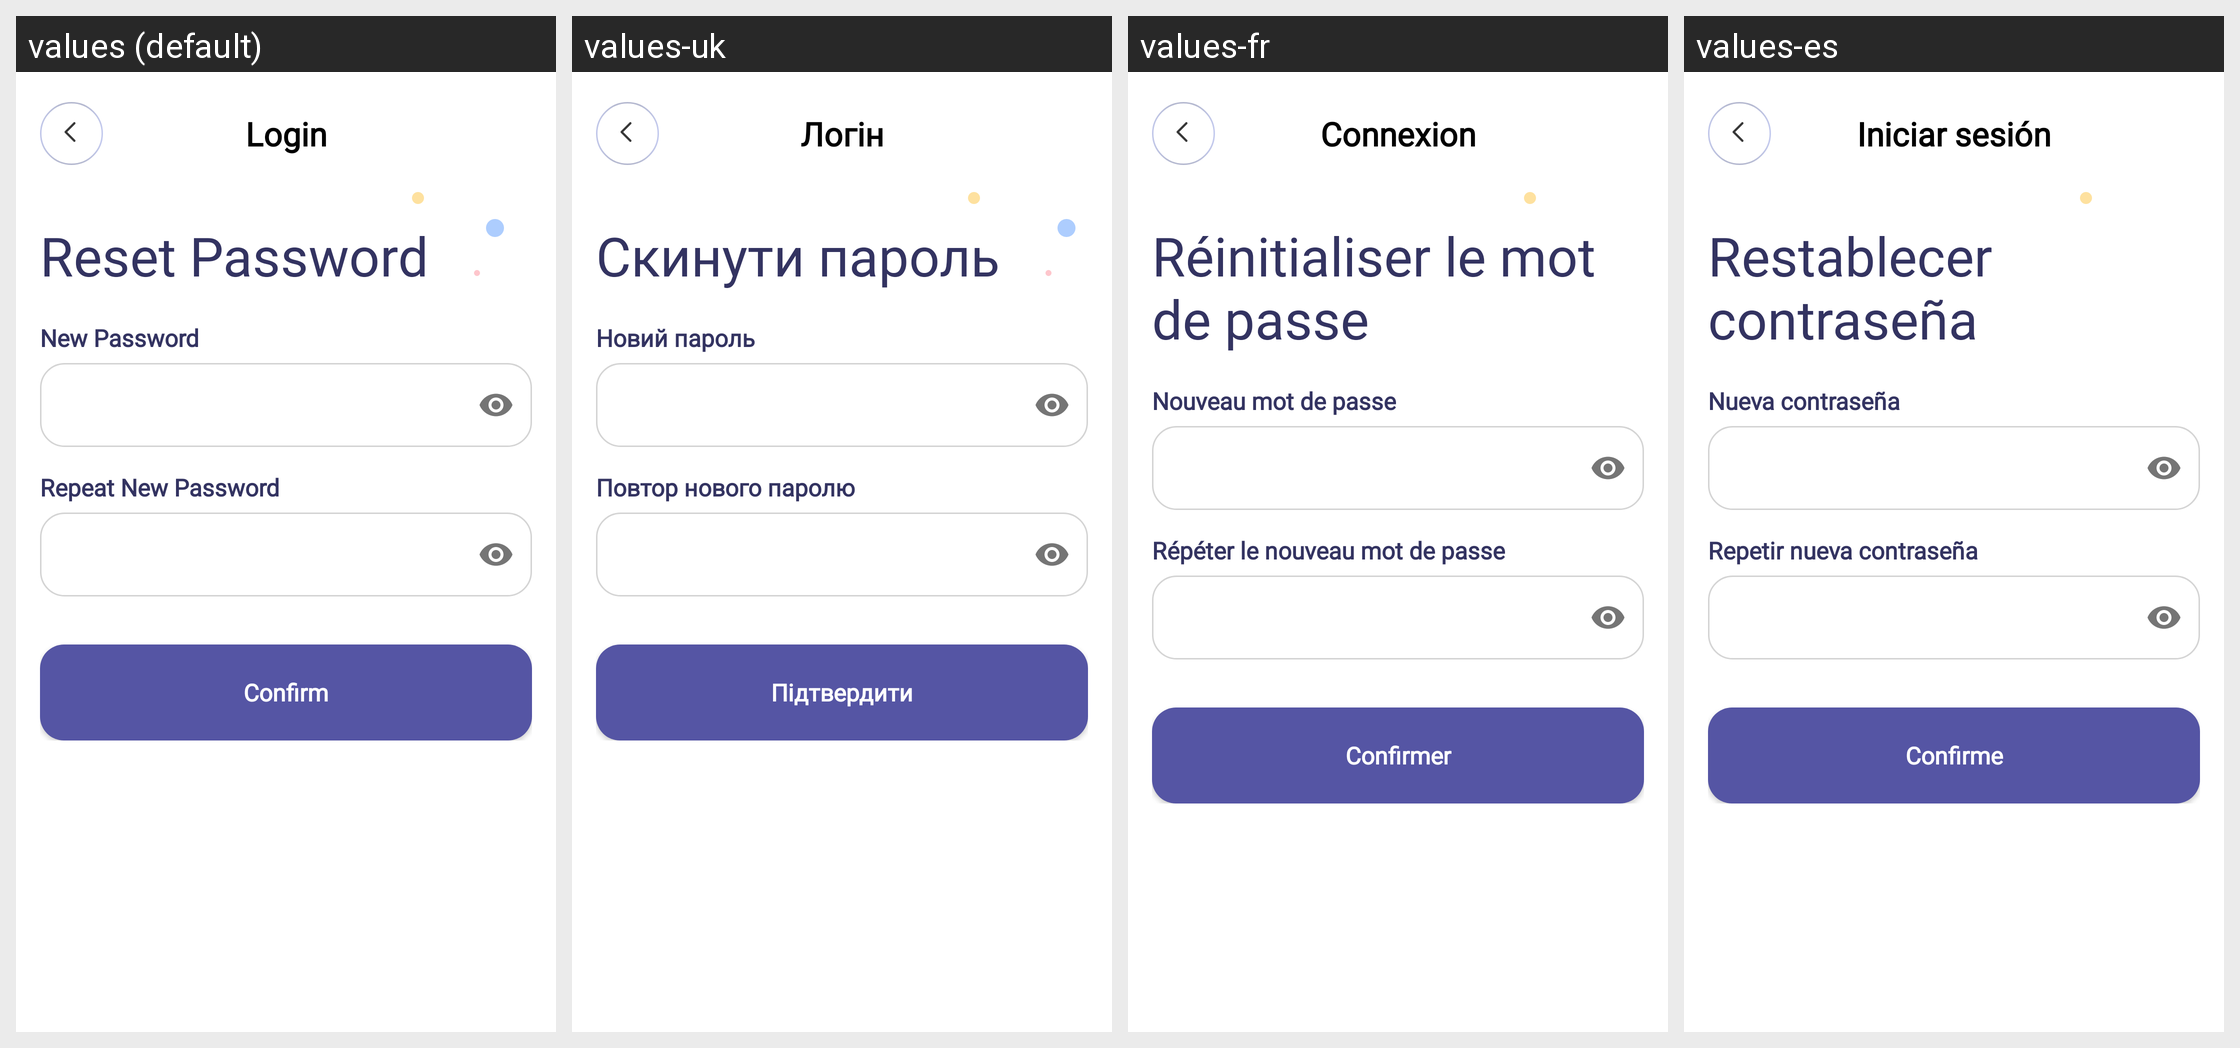

This grid shows one Android layout under several languages. Give, for every string resource on the screen, its name, the default text and each shown locale's text.
Android screen res/layout/activity_reset_password.xml rendered under 4 locales, left to right: values (default), values-uk, values-fr, values-es. Device: Nexus 5 (rendered at 1080×1920; each locale shown at half size, 540×960, under a caption strip naming it); theme Theme.StudentPlanner.
Strings drawn on this screen, with the default value and each locale's value (text and hints the layout hard-codes, and strings that could not be matched under every locale, appear in the picture but are not listed):

login_title
  values: Login
  values-uk: Логiн
  values-fr: Connexion
  values-es: Iniciar sesión

reset_password_title
  values: Reset Password
  values-uk: Скинути пароль
  values-fr: Réinitialiser le mot de passe
  values-es: Restablecer contraseña

new_password_title
  values: New Password
  values-uk: Новий пароль
  values-fr: Nouveau mot de passe
  values-es: Nueva contraseña

repeat_password_title
  values: Repeat New Password
  values-uk: Повтор нового паролю
  values-fr: Répéter le nouveau mot de passe
  values-es: Repetir nueva contraseña

confirm
  values: Confirm
  values-uk: Підтвердити
  values-fr: Confirmer
  values-es: Confirme
